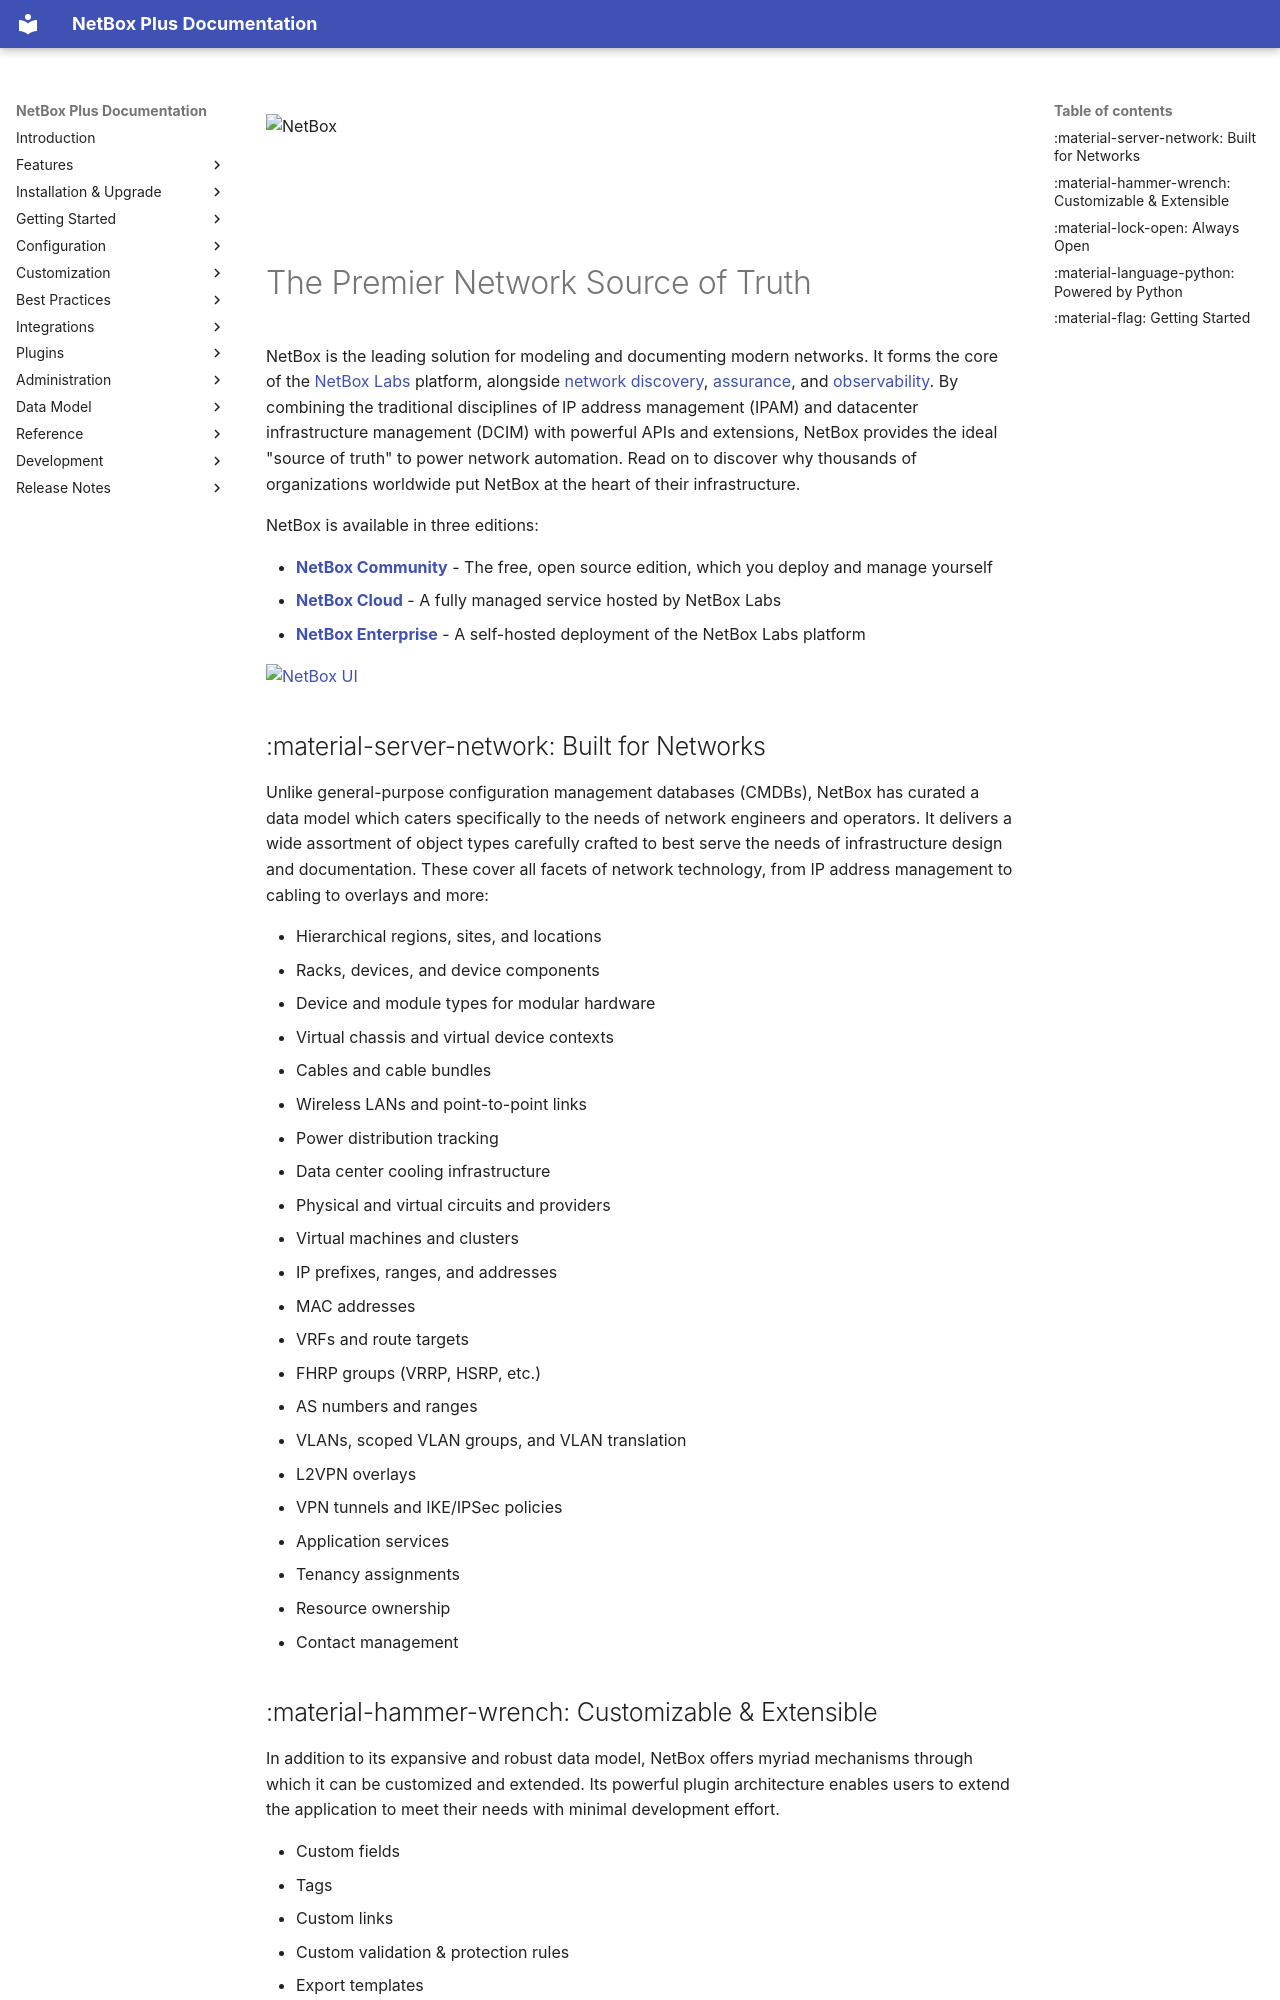

repository: swissmakers/netbox-plus · page: index.html · generator: mkdocs

![NetBox](netbox_logo_light.svg#only-light "NetBox logo"){style="height: 100px; margin-bottom: 3em; background: none;"}
![NetBox](netbox_logo_dark.svg#only-dark "NetBox logo"){style="height: 100px; margin-bottom: 3em; background: none;"}

# The Premier Network Source of Truth

NetBox is the leading solution for modeling and documenting modern networks. It forms the core of the [NetBox Labs](https://netboxlabs.com/) platform, alongside [network discovery](https://netboxlabs.com/products/netbox-discovery/), [assurance](https://netboxlabs.com/products/netbox-assurance/), and [observability](https://netboxlabs.com/products/netbox-observability/). By combining the traditional disciplines of IP address management (IPAM) and datacenter infrastructure management (DCIM) with powerful APIs and extensions, NetBox provides the ideal "source of truth" to power network automation. Read on to discover why thousands of organizations worldwide put NetBox at the heart of their infrastructure.

NetBox is available in three editions:

* [**NetBox Community**](https://netboxlabs.com/community/) - The free, open source edition, which you deploy and manage yourself
* [**NetBox Cloud**](https://netboxlabs.com/netbox-cloud/) - A fully managed service hosted by NetBox Labs
* [**NetBox Enterprise**](https://netboxlabs.com/netbox-enterprise/) - A self-hosted deployment of the NetBox Labs platform

[![NetBox UI](./media/screenshots/home-light.png)](./media/screenshots/home-light.png)

## :material-server-network: Built for Networks

Unlike general-purpose configuration management databases (CMDBs), NetBox has curated a data model which caters specifically to the needs of network engineers and operators. It delivers a wide assortment of object types carefully crafted to best serve the needs of infrastructure design and documentation. These cover all facets of network technology, from IP address management to cabling to overlays and more:

* Hierarchical regions, sites, and locations
* Racks, devices, and device components
* Device and module types for modular hardware
* Virtual chassis and virtual device contexts
* Cables and cable bundles
* Wireless LANs and point-to-point links
* Power distribution tracking
* Data center cooling infrastructure
* Physical and virtual circuits and providers
* Virtual machines and clusters
* IP prefixes, ranges, and addresses
* MAC addresses
* VRFs and route targets
* FHRP groups (VRRP, HSRP, etc.)
* AS numbers and ranges
* VLANs, scoped VLAN groups, and VLAN translation
* L2VPN overlays
* VPN tunnels and IKE/IPSec policies
* Application services
* Tenancy assignments
* Resource ownership
* Contact management
